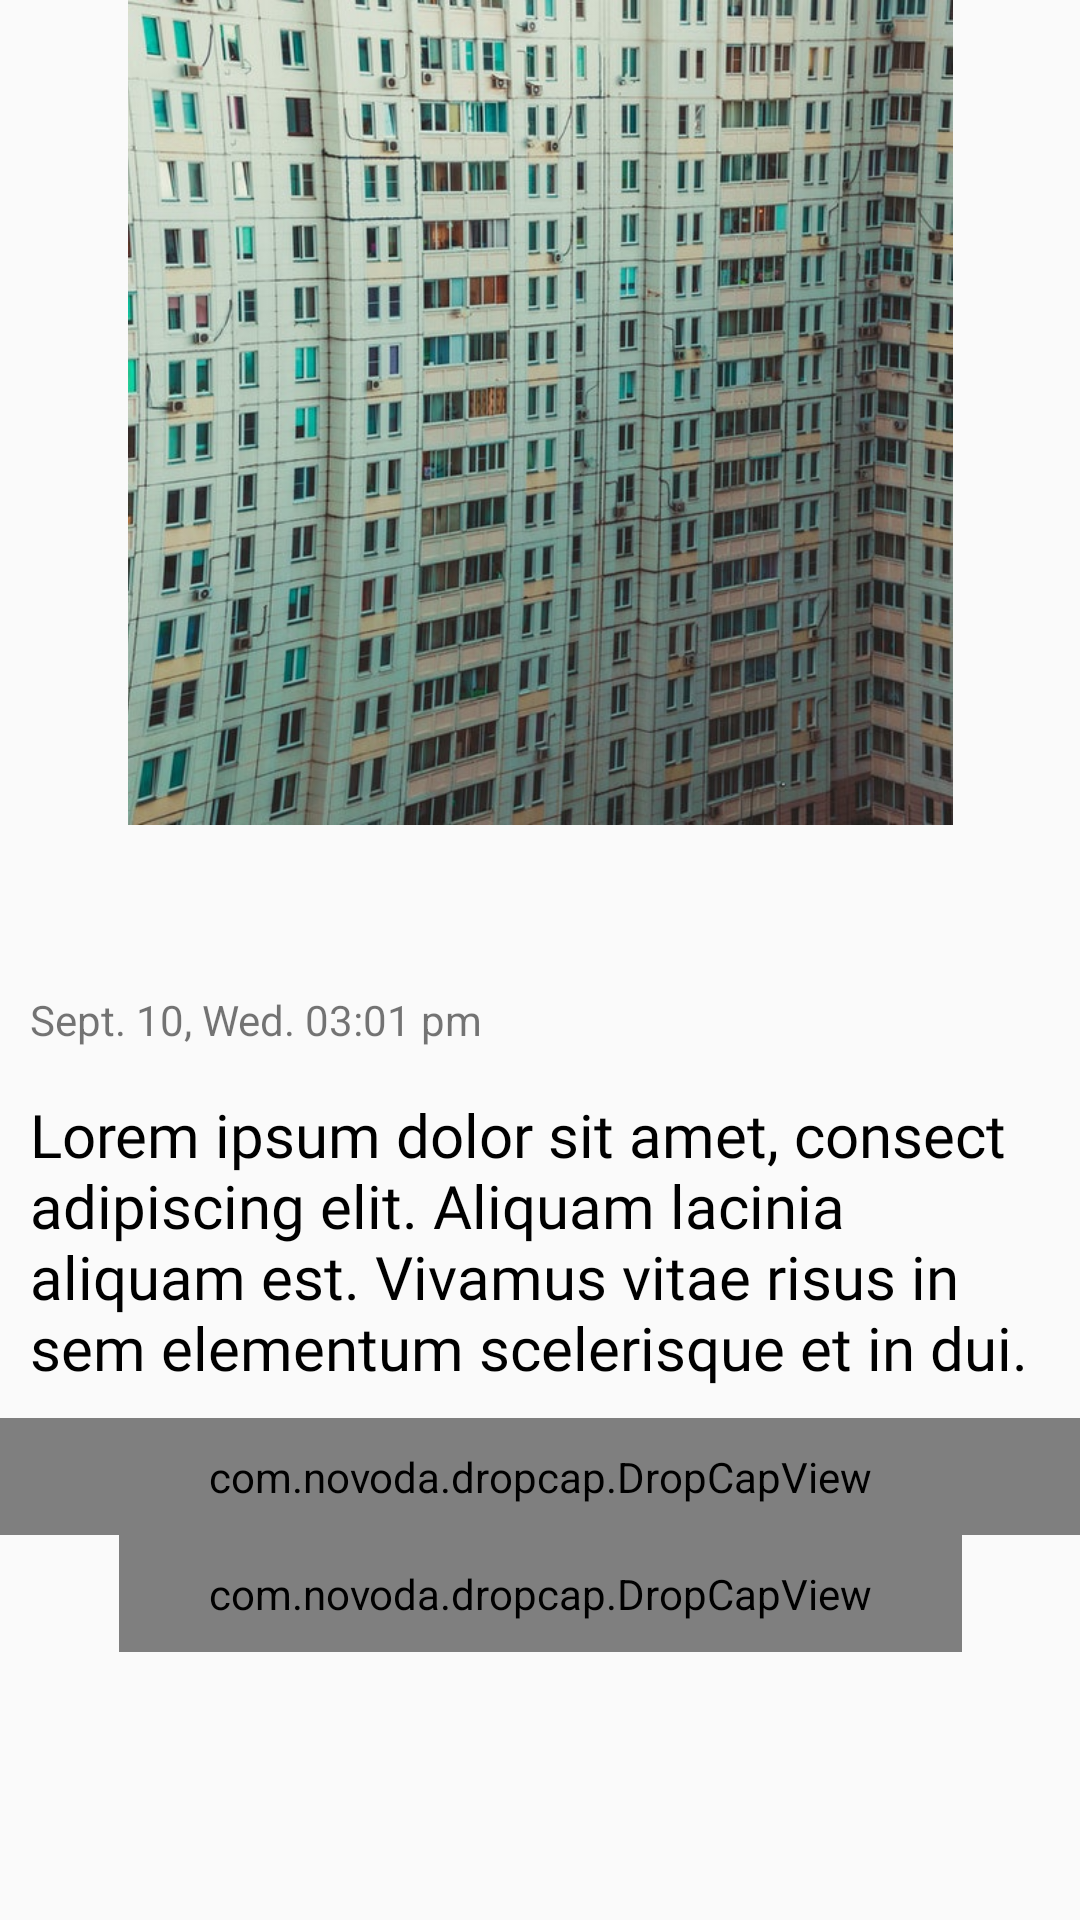

Layout XML and referenced resources for this Android screen:
<!-- AndroidManifest.xml: application theme AppFullScreenTheme -->
<!-- res/layout/fragment_detail.xml -->
<?xml version="1.0" encoding="utf-8"?>
<layout xmlns:android="http://schemas.android.com/apk/res/android"
    xmlns:app="http://schemas.android.com/apk/res-auto"
    xmlns:tools="http://schemas.android.com/tools">

    <data>
        <variable
            name="count"
            type="String"/>
    </data>

    <androidx.constraintlayout.widget.ConstraintLayout
        android:layout_width="match_parent"
        android:layout_height="wrap_content"
        tools:context=".view.DetailFragment">

        <TextView
            android:layout_width="wrap_content"
            android:layout_height="wrap_content"
            android:layout_marginStart="10dp"
            android:text="Sept. 10, Wed. 03:01 pm"
            app:layout_constraintBottom_toTopOf="@+id/textView_short"
            app:layout_constraintStart_toStartOf="parent"
            app:layout_constraintTop_toBottomOf="@+id/textView_head" />


        <ImageView
            android:id="@+id/imageView_news"
            android:layout_width="wrap_content"
            android:src="@drawable/deneme2"
            android:layout_height="275dp"
            android:layout_gravity="top"
            app:layout_constraintEnd_toEndOf="parent"
            app:layout_constraintStart_toStartOf="parent"
            app:layout_constraintTop_toTopOf="parent" />

        <TextView
            android:id="@+id/textView_head"
            android:layout_width="match_parent"
            android:fontFamily="@font/light"
            android:paddingStart="10dp"
            android:paddingEnd="10dp"
            android:textSize="37sp"
            android:textColor="@android:color/black"
            android:layout_height="wrap_content"
            app:layout_constraintTop_toBottomOf="@+id/imageView_news" />

        <TextView
            android:padding="10dp"
            android:id="@+id/textView_short"
            android:layout_width="wrap_content"
            android:layout_height="wrap_content"
            android:layout_marginTop="30dp"
            android:fontFamily="@font/light"
            android:textColor="@android:color/black"
            android:paddingStart="10dp"
            android:text="@string/text_short"
            android:paddingEnd="10dp"
            android:textSize="20sp"
            app:layout_constraintEnd_toEndOf="parent"
            app:layout_constraintStart_toStartOf="parent"
            app:layout_constraintTop_toBottomOf="@+id/textView_head" />

        <com.novoda.dropcap.DropCapView
            android:paddingStart="30dp"
            android:paddingEnd="30dp"
            android:id="@+id/view_drop_cap"
            app:layout_constraintEnd_toEndOf="parent"
            app:layout_constraintStart_toStartOf="parent"
            app:layout_constraintTop_toBottomOf="@+id/textView_short"
            style="@style/DropCap"
            android:layout_width="match_parent"
            android:layout_height="wrap_content"
            android:text="@string/text_long" />

        <com.novoda.dropcap.DropCapView
            android:id="@+id/textView_long"
            android:paddingStart="30dp"
            android:paddingEnd="30dp"
            android:layout_width="wrap_content"
            android:layout_height="wrap_content"
            style="@style/deneme"
            android:text="@string/text_long"
            app:layout_constraintEnd_toEndOf="parent"
            app:layout_constraintStart_toStartOf="parent"
            app:layout_constraintTop_toBottomOf="@+id/view_drop_cap" />

        <LinearLayout
            app:layout_constraintEnd_toEndOf="parent"
            app:layout_constraintStart_toStartOf="parent"
            app:layout_constraintTop_toBottomOf="@+id/textView_long"
            android:layout_width="match_parent"
            android:layout_height="20dp"/>



    </androidx.constraintlayout.widget.ConstraintLayout>
</layout>
<!-- resources referenced by this layout -->
<resources>
  <!-- drawable deneme2: jpeg bitmap (drawable, 31538 bytes) -->
  <string name="text_long">Lorem ipsum dolor sit amet, consect adipiscing elit. Aliquam lacinia aliquam est. Vivamus vitae risus in sem elementum scelerisque et in dui.Lorem ipsum dolor sit amet, consectetur adipiscing elit. Aliquam lacinia aliquam est. Vivamus vitae risus in sem elementum scelerisque et in dui.Lorem ipsum dolor sit amet, consectetur adipiscing elit. Aliquam lacinia aliquam est. Vivamus vitae risus in sem elementum scelerisque et in dui.Lorem ipsum dolor sit amet, consectetur adipiscing elit. Aliquam lacinia aliquam est. Vivamus vitae risus in sem elementum scelerisque et in dui.Lorem ipsum dolor sit amet, consectetur adipiscing elit. Aliquam lacinia aliquam est. Vivamus vitae risus in sem elementum scelerisque et in dui.</string>
  <string name="text_short">Lorem ipsum dolor sit amet, consect adipiscing elit. Aliquam lacinia aliquam est. Vivamus vitae risus in sem elementum scelerisque et in dui.</string>
  <style name="DropCap">
          <item name="android:paddingLeft">@dimen/drop_cap_padding_left</item>
          <item name="android:paddingTop">@dimen/drop_cap_padding_top</item>
          <item name="android:paddingRight">@dimen/drop_cap_padding_right</item>
          <item name="android:paddingBottom">@dimen/drop_cap_padding_bottom</item>
          <item name="dropCapTextSize">@dimen/drop_cap_text</item>
          <item name="numberOfDropCaps">1</item>
          <item name="dropCapFontPath">@font/light</item>
          <item name="copyTextSize">@dimen/copy_text</item>
          <item name="copyFontPath">@font/light</item>
          <item name="lineSpacingExtra">@dimen/drop_cap_linespacing_extra</item>
      </style>
  <style name="deneme">
          <item name="android:paddingLeft">@dimen/drop_cap_padding_left</item>
          <item name="android:paddingTop">@dimen/drop_cap_padding_top</item>
          <item name="android:paddingRight">@dimen/drop_cap_padding_right</item>
          <item name="android:paddingBottom">@dimen/drop_cap_padding_bottom</item>
          <item name="dropCapTextSize">@dimen/drop_cap_text</item>
          <item name="numberOfDropCaps">0</item>
          <item name="dropCapFontPath">@font/light</item>
          <item name="copyTextSize">@dimen/copy_text</item>
          <item name="copyFontPath">@font/light</item>
          <item name="lineSpacingExtra">@dimen/drop_cap_linespacing_extra</item>
      </style>
  <style name="AppFullScreenTheme" parent="Theme.AppCompat.Light.NoActionBar">
          
  
          <item name="android:textAppearance">@style/TextAppearance.AppCompat</item>
          <item name="android:windowContentOverlay">@null</item>
          <item name="android:actionBarStyle">@style/action_bar_theme</item>
          <item name="android:windowTranslucentStatus">true</item>
          <item name="android:windowDrawsSystemBarBackgrounds">true</item>
          <item name="android:windowActivityTransitions">true</item>
          <item name="android:windowNoTitle">true</item>
          <item name="android:windowFullscreen">true</item>
          <item name="android:windowDisablePreview">true</item>
          <item name="android:navigationBarColor">@android:color/transparent</item>
  
      </style>
  <dimen name="drop_cap_padding_left">10dp</dimen>
  <dimen name="drop_cap_padding_top">10dp</dimen>
  <dimen name="drop_cap_padding_right">10dp</dimen>
  <dimen name="drop_cap_padding_bottom">10dp</dimen>
  <dimen name="drop_cap_text">64sp</dimen>
  <dimen name="copy_text">16sp</dimen>
  <dimen name="drop_cap_linespacing_extra">0sp</dimen>
  <style name="action_bar_theme" parent="@android:style/Widget.Holo.ActionBar">
          <item name="android:background">@null</item>
      </style>
</resources>
